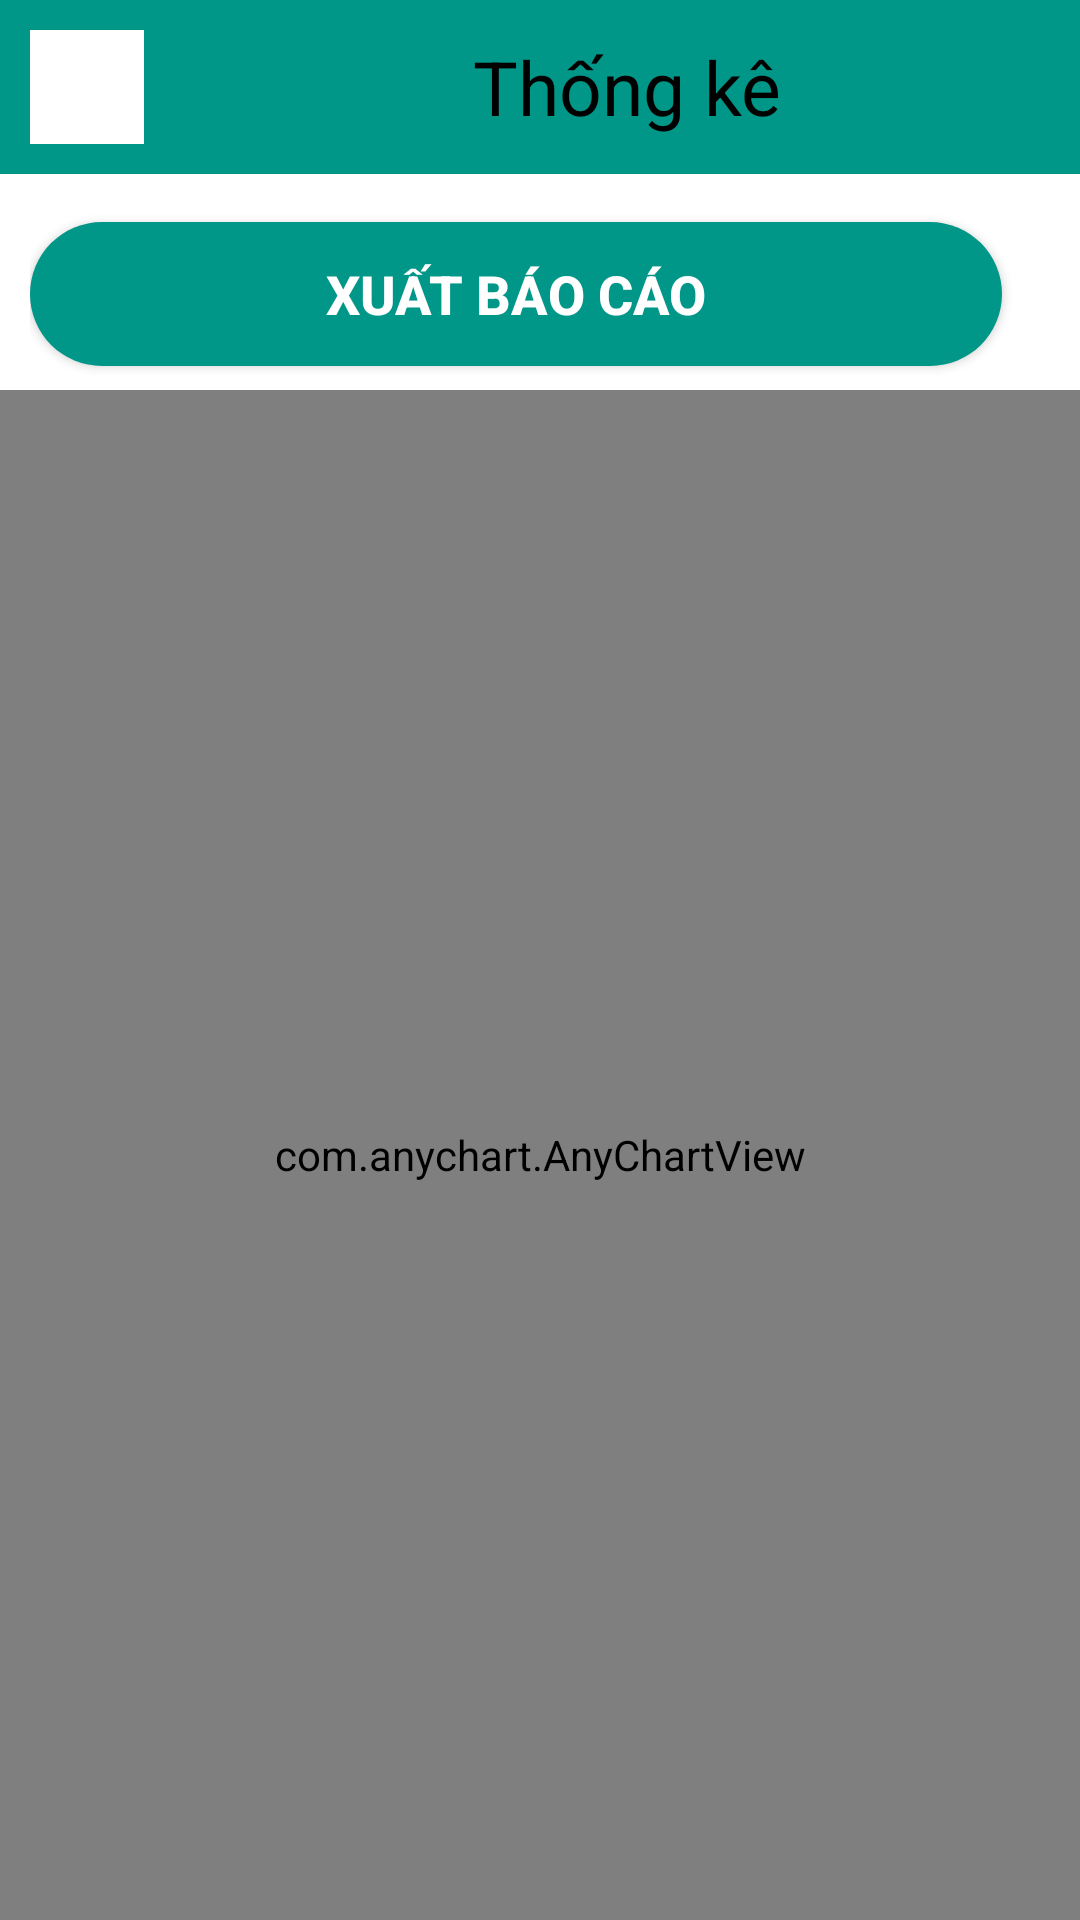

Reconstruct the res/layout file that produces this screen, plus the resources it refers to.
<!-- AndroidManifest.xml: application theme Theme.MIDTEST -->
<!-- res/layout/activity_age_group_statistic.xml -->
<?xml version="1.0" encoding="utf-8"?>
<LinearLayout xmlns:android="http://schemas.android.com/apk/res/android"
    xmlns:app="http://schemas.android.com/apk/res-auto"
    xmlns:tools="http://schemas.android.com/tools"
    android:layout_width="match_parent"
    android:layout_height="match_parent"
    android:background="@color/white"
    android:focusable="true"
    android:focusableInTouchMode="true"
    tools:context=".Ativity.AgeGroupStatisticActivity">
    <LinearLayout
        android:layout_width="match_parent"
        android:layout_height="match_parent"
        android:orientation="vertical">
        <LinearLayout
            android:layout_width="match_parent"
            android:layout_height="wrap_content"
            android:background="@color/primary"
            android:orientation="horizontal">
            <ImageView
                android:id="@+id/ivback"
                android:layout_width="38dp"
                android:layout_height="38dp"
                android:background="@color/white"
                android:layout_marginEnd="4dp"
                android:layout_margin="10dp"
                app:srcCompat="@drawable/icon_back"
                android:onClick="onBackClicked"/>
            <TextView
                android:layout_width="match_parent"
                android:layout_height="wrap_content"
                android:layout_gravity="center"
                android:text="Thống kê"
                android:id="@+id/tvtitle"
                android:textSize="25dp"
                android:gravity="center"
                android:textColor="@color/black"/>
        </LinearLayout>
        <LinearLayout
            android:layout_weight="1"
            android:layout_width="match_parent"
            android:layout_height="match_parent"
            android:orientation="vertical">
            <LinearLayout
                android:layout_width="match_parent"
                android:layout_height="wrap_content"
                android:orientation="horizontal"
                android:layout_marginLeft="10dp"
                android:layout_marginRight="10dp">
                <androidx.appcompat.widget.AppCompatButton
                    android:id="@+id/btnEPF"
                    android:layout_width="match_parent"
                    android:layout_height="wrap_content"
                    android:layout_marginTop="16dp"
                    android:layout_marginEnd="16dp"
                    android:layout_marginBottom="8dp"
                    android:layout_weight="1"
                    android:background="@drawable/background_btn"
                    android:backgroundTint="@color/primary"
                    android:elevation="3dp"
                    android:text="@string/btn_export_file"
                    android:textAllCaps="false"
                    android:textColor="@color/white"
                    android:textSize="18sp"
                    android:textStyle="bold" />
            </LinearLayout>

            <RelativeLayout
                android:layout_width="match_parent"
                android:layout_height="match_parent"
                >
                <com.anychart.AnyChartView
                    android:id="@+id/ANCProduce"
                    android:layout_width="match_parent"
                    android:layout_height="match_parent"
                    />

                <ProgressBar
                    android:id="@+id/progress_bar"
                    android:layout_width="wrap_content"
                    android:layout_height="wrap_content"
                    android:layout_centerInParent="true"/>


            </RelativeLayout>

        </LinearLayout>

    </LinearLayout>
</LinearLayout>
<!-- resources referenced by this layout -->
<resources>
  <color name="black">#FF000000</color>
  <color name="primary">#009688</color>
  <color name="white">#FFFFFFFF</color>
  <!-- drawable background_btn (drawable) -->
  <?xml version="1.0" encoding="utf-8"?>
  <selector xmlns:android="http://schemas.android.com/apk/res/android">
  <item>
      <shape android:shape="rectangle">
          <corners android:radius="50dp"/>
          <solid android:color="@color/primary"/>
      </shape>
  </item>
  </selector>
  <string name="btn_export_file">XUẤT BÁO CÁO</string>
  <style name="Theme.MIDTEST" parent="Base.Theme.MIDTEST" />
  <style name="Base.Theme.MIDTEST" parent="Theme.Material3.DayNight.NoActionBar">
          
          
      </style>
</resources>
